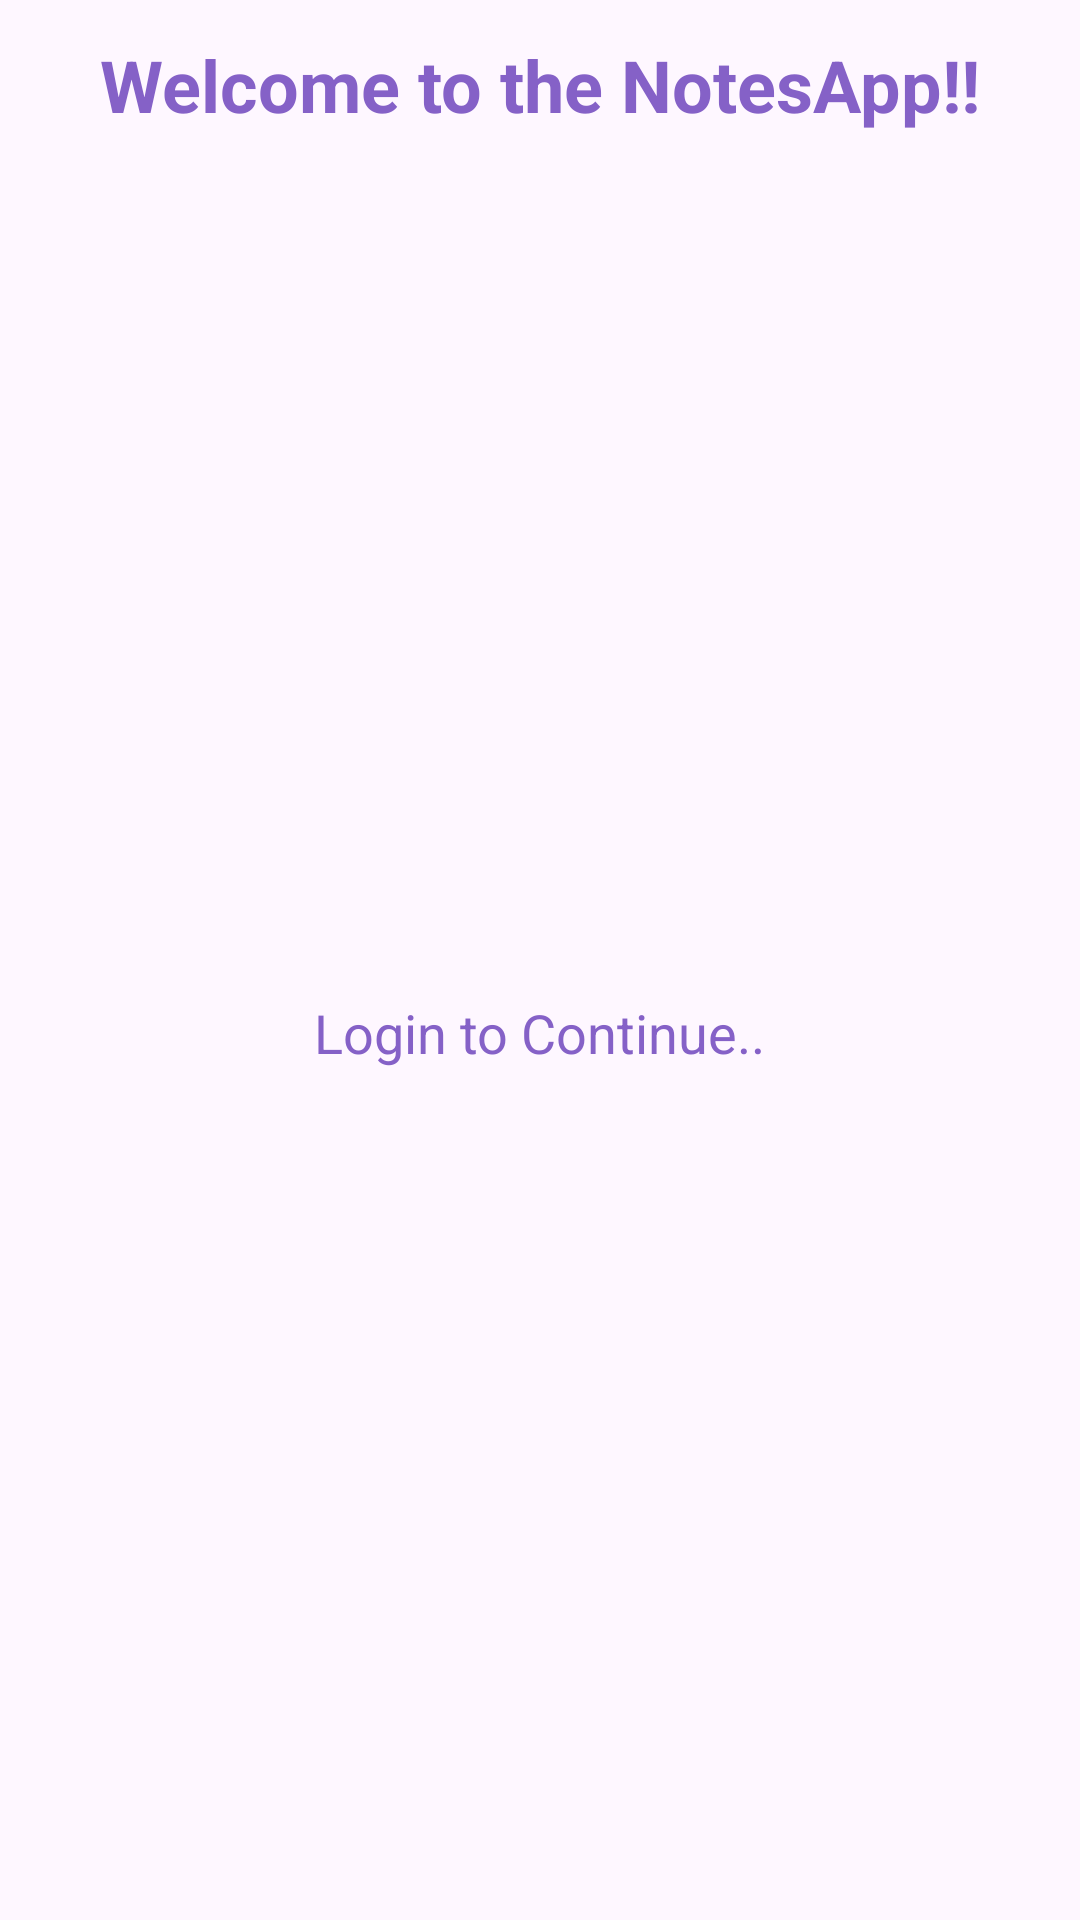

The Android layout XML behind this screen, and the referenced resources:
<!-- AndroidManifest.xml: application theme Theme.NotesAppAssingnment -->
<!-- res/layout/fragment_login.xml -->
<?xml version="1.0" encoding="utf-8"?>
<androidx.constraintlayout.widget.ConstraintLayout xmlns:android="http://schemas.android.com/apk/res/android"
    xmlns:app="http://schemas.android.com/apk/res-auto"
    xmlns:tools="http://schemas.android.com/tools"
    android:id="@+id/fragment"
    android:layout_width="match_parent"
    android:layout_height="match_parent"
    tools:context=".Fragments.LoginFragment">

    
    <TextView
        android:id="@+id/textViewWelcome"
        android:layout_width="wrap_content"
        android:layout_height="wrap_content"
        android:layout_marginTop="12dp"
        android:text="Welcome to the NotesApp!!"
        android:textColor="@color/main"
        android:textSize="24sp"
        android:textStyle="bold"
        app:layout_constraintEnd_toEndOf="parent"
        app:layout_constraintStart_toStartOf="parent"
        app:layout_constraintTop_toTopOf="parent" />

    <ImageView
        android:id="@+id/notes_icon"
        android:layout_width="wrap_content"
        android:layout_height="wrap_content"
        android:layout_marginVertical="8dp"
        android:padding="4dp"
        android:src="@drawable/notes_icon"
        app:layout_constraintBottom_toBottomOf="parent"
        app:layout_constraintEnd_toEndOf="parent"
        app:layout_constraintStart_toStartOf="parent"
        app:layout_constraintTop_toTopOf="parent" />

    <TextView
        android:id="@+id/loginText"
        android:layout_width="wrap_content"
        android:layout_height="wrap_content"
        android:layout_marginTop="8dp"
        android:text="Login to Continue.."
        android:textColor="@color/main"
        android:textSize="18sp"
        app:layout_constraintEnd_toEndOf="parent"
        app:layout_constraintStart_toStartOf="parent"
        app:layout_constraintTop_toBottomOf="@id/notes_icon" />

    <ImageView
        android:id="@+id/googleSignInImageButton"
        android:layout_width="48dp"
        android:layout_height="48dp"
        android:layout_marginVertical="8dp"
        android:padding="4dp"
        android:src="@drawable/google"
        app:layout_constraintEnd_toEndOf="parent"
        app:layout_constraintStart_toStartOf="parent"
        app:layout_constraintTop_toBottomOf="@id/loginText" />


</androidx.constraintlayout.widget.ConstraintLayout>
<!-- resources referenced by this layout -->
<resources>
  <color name="main">#8561C7</color>
  <style name="Theme.NotesAppAssingnment" parent="Base.Theme.NotesAppAssingnment" />
  <style name="Base.Theme.NotesAppAssingnment" parent="Theme.Material3.DayNight.NoActionBar">
          
          
      </style>
</resources>
